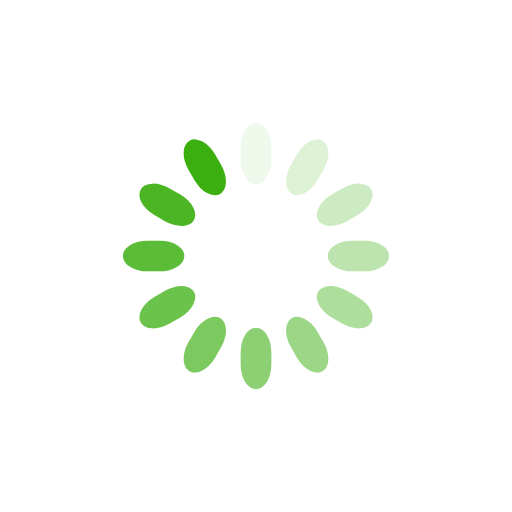
t = 0.00 s
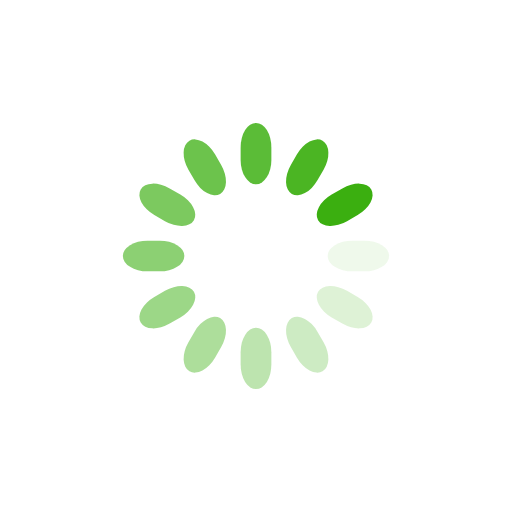
t = 0.25 s
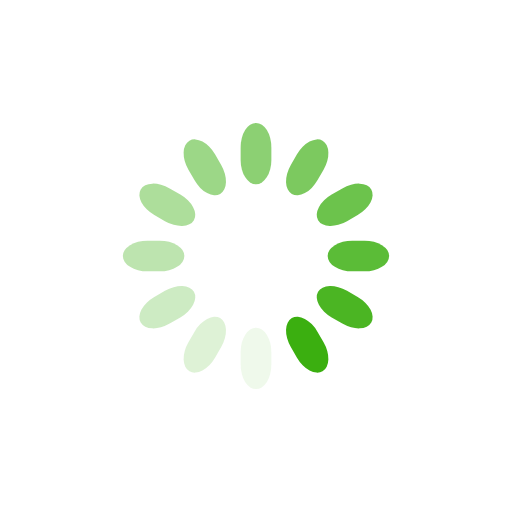
t = 0.50 s
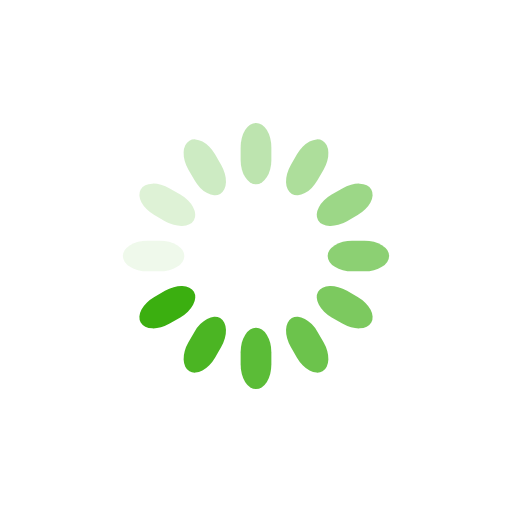
t = 0.75 s

The animated SVG that drew these frames (rendered in a browser with its animation timeline set to each time). Animation: 12 SMIL elements (animate=12); one cycle of 1.00 s, repeats indefinitely.

<svg class="lds-spinner" width="200px"  height="200px"  xmlns="http://www.w3.org/2000/svg" xmlns:xlink="http://www.w3.org/1999/xlink" viewBox="0 0 100 100" preserveAspectRatio="xMidYMid" style="background: none;"><g transform="rotate(0 50 50)">
  <rect x="47" y="24" rx="9.4" ry="4.8" width="6" height="12" fill="#3baf10">
    <animate attributeName="opacity" values="1;0" keyTimes="0;1" dur="1s" begin="-0.9166666666666666s" repeatCount="indefinite"></animate>
  </rect>
</g><g transform="rotate(30 50 50)">
  <rect x="47" y="24" rx="9.4" ry="4.8" width="6" height="12" fill="#3baf10">
    <animate attributeName="opacity" values="1;0" keyTimes="0;1" dur="1s" begin="-0.8333333333333334s" repeatCount="indefinite"></animate>
  </rect>
</g><g transform="rotate(60 50 50)">
  <rect x="47" y="24" rx="9.4" ry="4.8" width="6" height="12" fill="#3baf10">
    <animate attributeName="opacity" values="1;0" keyTimes="0;1" dur="1s" begin="-0.75s" repeatCount="indefinite"></animate>
  </rect>
</g><g transform="rotate(90 50 50)">
  <rect x="47" y="24" rx="9.4" ry="4.8" width="6" height="12" fill="#3baf10">
    <animate attributeName="opacity" values="1;0" keyTimes="0;1" dur="1s" begin="-0.6666666666666666s" repeatCount="indefinite"></animate>
  </rect>
</g><g transform="rotate(120 50 50)">
  <rect x="47" y="24" rx="9.4" ry="4.8" width="6" height="12" fill="#3baf10">
    <animate attributeName="opacity" values="1;0" keyTimes="0;1" dur="1s" begin="-0.5833333333333334s" repeatCount="indefinite"></animate>
  </rect>
</g><g transform="rotate(150 50 50)">
  <rect x="47" y="24" rx="9.4" ry="4.8" width="6" height="12" fill="#3baf10">
    <animate attributeName="opacity" values="1;0" keyTimes="0;1" dur="1s" begin="-0.5s" repeatCount="indefinite"></animate>
  </rect>
</g><g transform="rotate(180 50 50)">
  <rect x="47" y="24" rx="9.4" ry="4.8" width="6" height="12" fill="#3baf10">
    <animate attributeName="opacity" values="1;0" keyTimes="0;1" dur="1s" begin="-0.4166666666666667s" repeatCount="indefinite"></animate>
  </rect>
</g><g transform="rotate(210 50 50)">
  <rect x="47" y="24" rx="9.4" ry="4.8" width="6" height="12" fill="#3baf10">
    <animate attributeName="opacity" values="1;0" keyTimes="0;1" dur="1s" begin="-0.3333333333333333s" repeatCount="indefinite"></animate>
  </rect>
</g><g transform="rotate(240 50 50)">
  <rect x="47" y="24" rx="9.4" ry="4.8" width="6" height="12" fill="#3baf10">
    <animate attributeName="opacity" values="1;0" keyTimes="0;1" dur="1s" begin="-0.25s" repeatCount="indefinite"></animate>
  </rect>
</g><g transform="rotate(270 50 50)">
  <rect x="47" y="24" rx="9.4" ry="4.8" width="6" height="12" fill="#3baf10">
    <animate attributeName="opacity" values="1;0" keyTimes="0;1" dur="1s" begin="-0.16666666666666666s" repeatCount="indefinite"></animate>
  </rect>
</g><g transform="rotate(300 50 50)">
  <rect x="47" y="24" rx="9.4" ry="4.8" width="6" height="12" fill="#3baf10">
    <animate attributeName="opacity" values="1;0" keyTimes="0;1" dur="1s" begin="-0.08333333333333333s" repeatCount="indefinite"></animate>
  </rect>
</g><g transform="rotate(330 50 50)">
  <rect x="47" y="24" rx="9.4" ry="4.8" width="6" height="12" fill="#3baf10">
    <animate attributeName="opacity" values="1;0" keyTimes="0;1" dur="1s" begin="0s" repeatCount="indefinite"></animate>
  </rect>
</g></svg>
